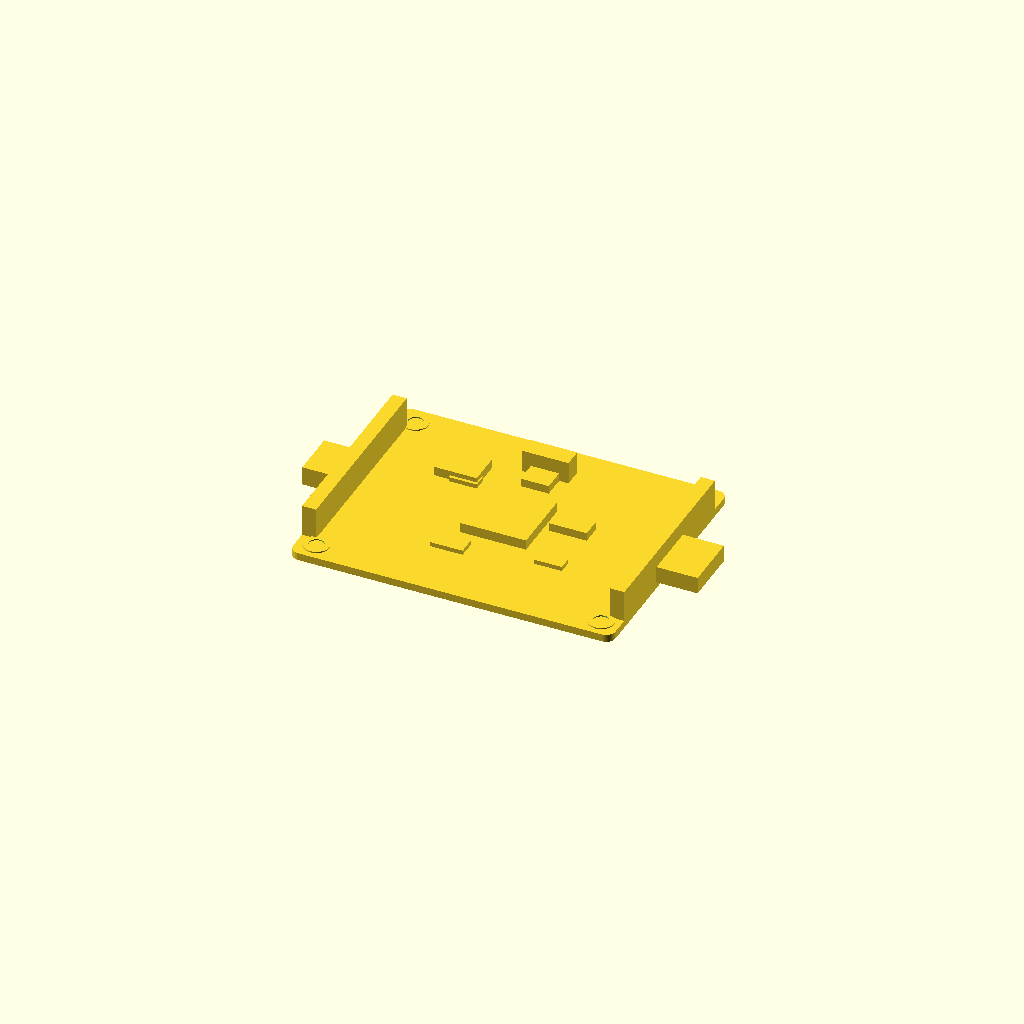
Cell 1 — every parameter at its default value.
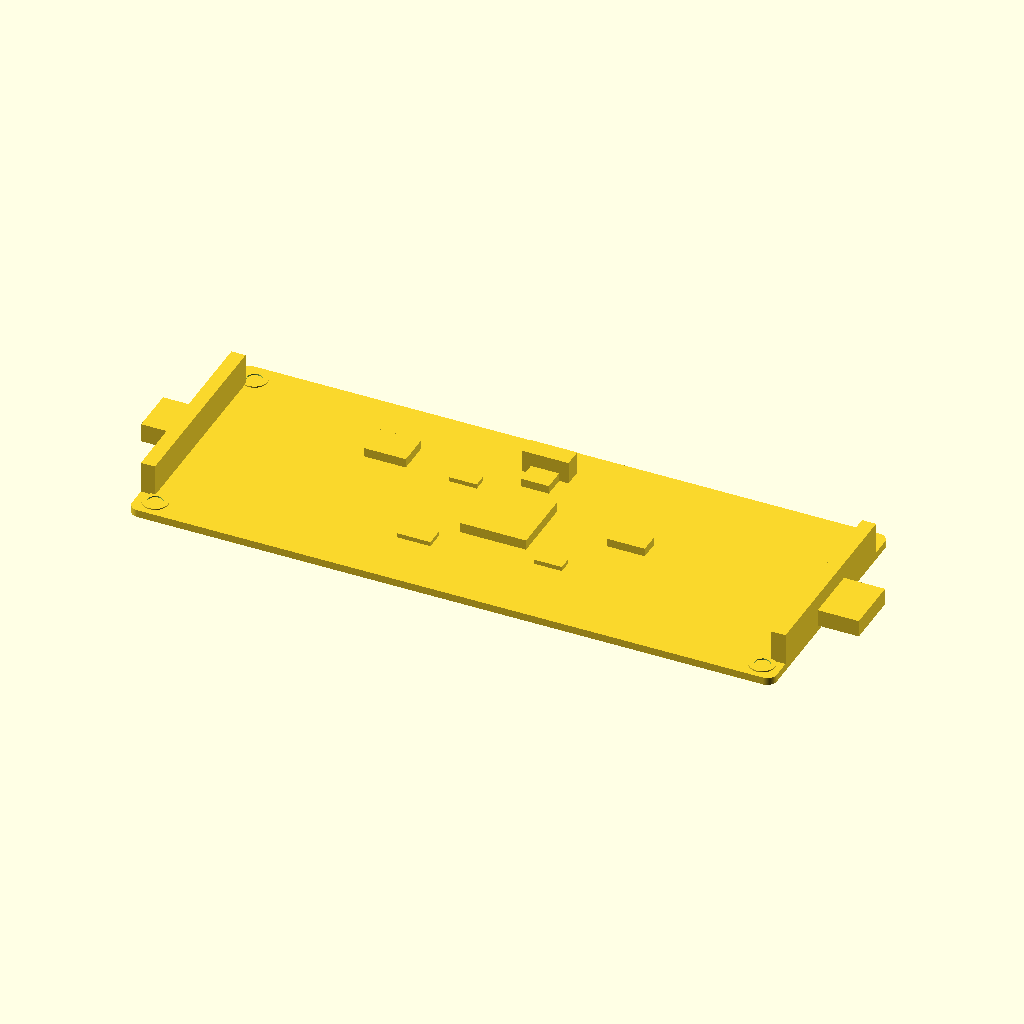
Cell 2: the same model with board_x = 137.16.
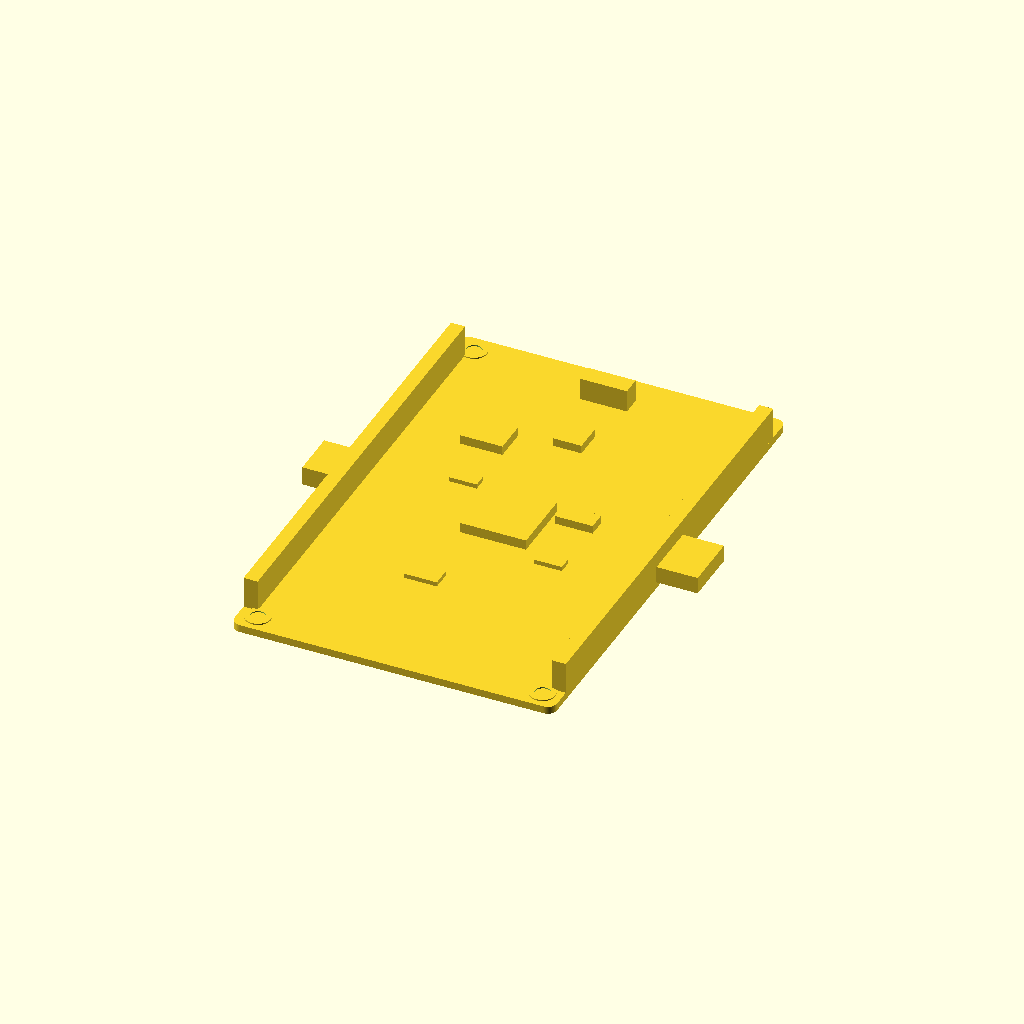
Cell 3: the same model with board_y = 106.68.
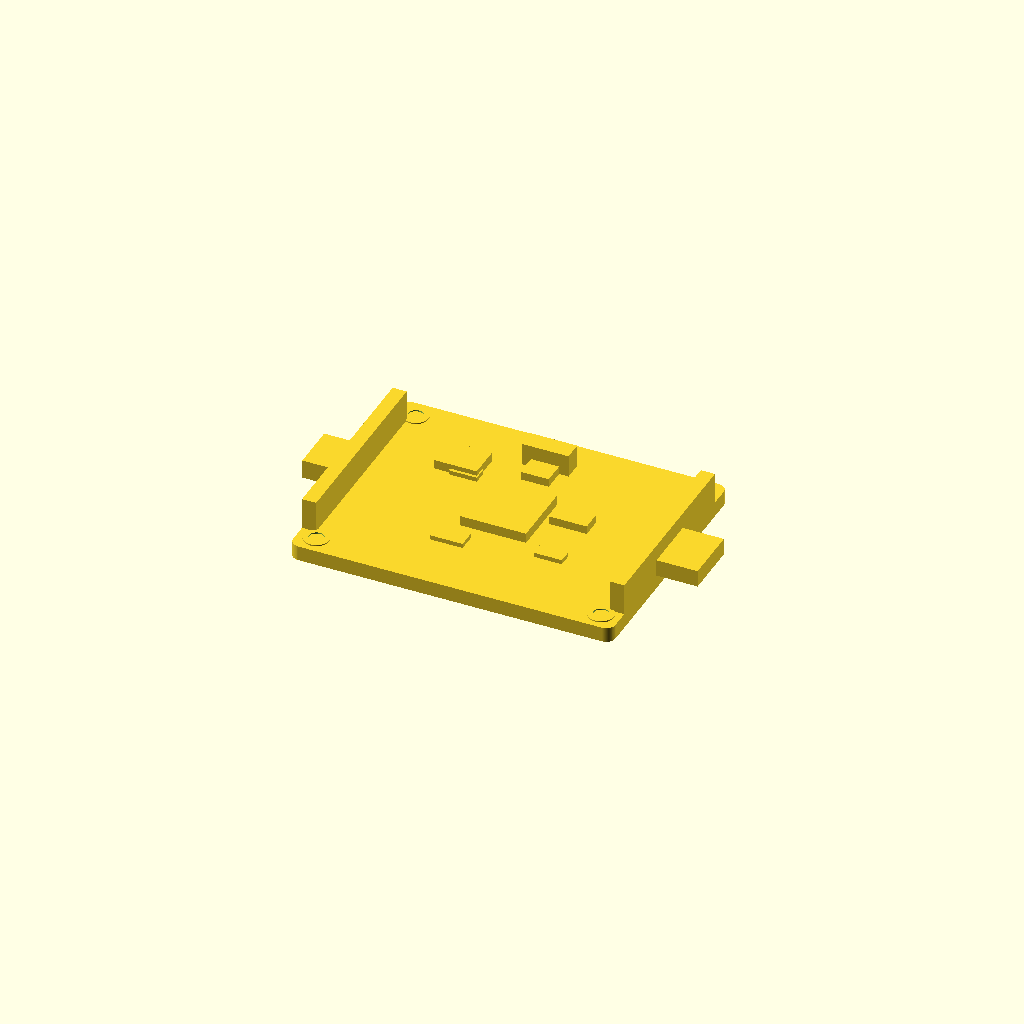
Cell 4: the same model with board_th = 3.2.
One fixed orthographic camera (rotation 55°, 0°, 25°; colour scheme Cornfield) for every cell.
Source of the model, additional_study/matched_effort/results/direct_vlm/scad/pcb__ArduinoUno3.scad:
$fn = 64;

// Microcontroller development board overall size (mm)
board_x  = 68.58;
board_y  = 53.34;
board_th = 1.6;

// Small overlap to guarantee a single connected solid
eps = 0.25;

// ---------- Helper: rounded rectangle prism (centered in XY, bottom at z=0) ----------
module rounded_rect_prism(x, y, z, r) {
    r2 = min(r, min(x, y)/2);
    linear_extrude(height=z, center=false)
        offset(r=r2)
            square([x-2*r2, y-2*r2], center=true);
}

// ---------- Board + features (single connected solid) ----------
module dev_board() {

    // PCB outline
    corner_r = 2.0;

    // Mounting hole "boss rings" (visual only; still one solid)
    hole_d = 3.2;
    hole_r = hole_d/2;
    hole_inset = 4.0;
    boss_od = hole_d + 2.2;
    boss_h  = 0.9;

    // Component heights
    ic_h        = 2.4;
    usb_h       = 3.6;
    header_h    = 7.0;
    small_h     = 1.2;
    btn_h       = 2.0;

    // Header geometry (two long headers along X edges)
    header_w   = 3.0;                 // across pins
    header_len = board_y - 2*6.0;     // leave margin from corners

    // USB connector geometry (on +X edge)
    usb_len_x = 9.0;   // protrusion outward from board edge
    usb_w_y   = 12.0;
    usb_z     = usb_h;

    // Power jack / connector (on -X edge)
    pwr_len_x = 7.5;
    pwr_w_y   = 10.0;
    pwr_h     = 4.0;

    // Main IC package
    ic_x = 14.0;
    ic_y = 14.0;

    // Additional recognizable features
    // Small "pin block" near top edge (e.g., SWD/ICSP)
    aux_hdr_x = 10.0;
    aux_hdr_y = 4.0;
    aux_hdr_h = 5.0;

    // Crystal-like can
    xtal_x = 8.0;
    xtal_y = 4.0;
    xtal_h = 2.0;

    // Regulator-like block
    reg_x = 9.0;
    reg_y = 7.0;
    reg_h = 2.2;

    union() {
        // PCB (centered at origin, bottom at z=0)
        rounded_rect_prism(board_x, board_y, board_th, corner_r);

        // Mounting hole boss rings (sit on top surface, overlap into PCB)
        for (sx = [-1, 1], sy = [-1, 1]) {
            xh = sx*(board_x/2 - hole_inset);
            yh = sy*(board_y/2 - hole_inset);
            translate([xh, yh, board_th - boss_h + eps])
                difference() {
                    cylinder(h=boss_h, r=boss_od/2, center=false);
                    translate([0,0,-eps]) cylinder(h=boss_h + 2*eps, r=hole_r, center=false);
                }
        }

        // Dual pin headers along long edges (connected; bottom slightly into PCB)
        // Left header (-X edge)
        translate([-(board_x/2 - header_w/2), 0, board_th + header_h/2 - eps])
            cube([header_w, header_len, header_h], center=true);

        // Right header (+X edge)
        translate([(board_x/2 - header_w/2), 0, board_th + header_h/2 - eps])
            cube([header_w, header_len, header_h], center=true);

        // USB connector on +X edge, centered in Y (connected by overlap)
        translate([board_x/2 + usb_len_x/2 - eps, 0, board_th + usb_z/2 - eps])
            cube([usb_len_x, usb_w_y, usb_z], center=true);

        // Power connector on -X edge (connected by overlap)
        translate([-(board_x/2 + pwr_len_x/2 - eps), 0, board_th + pwr_h/2 - eps])
            cube([pwr_len_x, pwr_w_y, pwr_h], center=true);

        // Main microcontroller IC near center
        translate([0, 0, board_th + ic_h/2 - eps])
            cube([ic_x, ic_y, ic_h], center=true);

        // Regulator-like block near +Y, -X quadrant
        translate([-(board_x*0.22), (board_y*0.22), board_th + reg_h/2 - eps])
            cube([reg_x, reg_y, reg_h], center=true);

        // Crystal-like can near IC
        translate([(board_x*0.18), (board_y*0.05), board_th + xtal_h/2 - eps])
            cube([xtal_x, xtal_y, xtal_h], center=true);

        // Aux header near +Y edge (connected)
        aux_y_pos = (board_y/2 - 6.0 - aux_hdr_y/2);
        translate([0, aux_y_pos, board_th + aux_hdr_h/2 - eps])
            cube([aux_hdr_x, aux_hdr_y, aux_hdr_h], center=true);

        // A few small passives (connected)
        translate([-(ic_x*0.95),  (ic_y*0.65), board_th + small_h/2 - eps])
            cube([6.0, 3.0, small_h], center=true);

        translate([(ic_x*0.95), -(ic_y*0.65), board_th + small_h/2 - eps])
            cube([6.0, 3.0, small_h], center=true);

        translate([-(board_x*0.10), -(board_y*0.22), board_th + small_h/2 - eps])
            cube([7.0, 4.0, small_h], center=true);

        // Reset button (small square) near +Y
        translate([0, board_y*0.28, board_th + btn_h/2 - eps])
            cube([6.0, 6.0, btn_h], center=true);
    }
}

dev_board();
Parameter table extracted from the source (name, type, default, range or options):
board_x: number, default 68.58
board_y: number, default 53.34
board_th: number, default 1.6
eps: number, default 0.25
